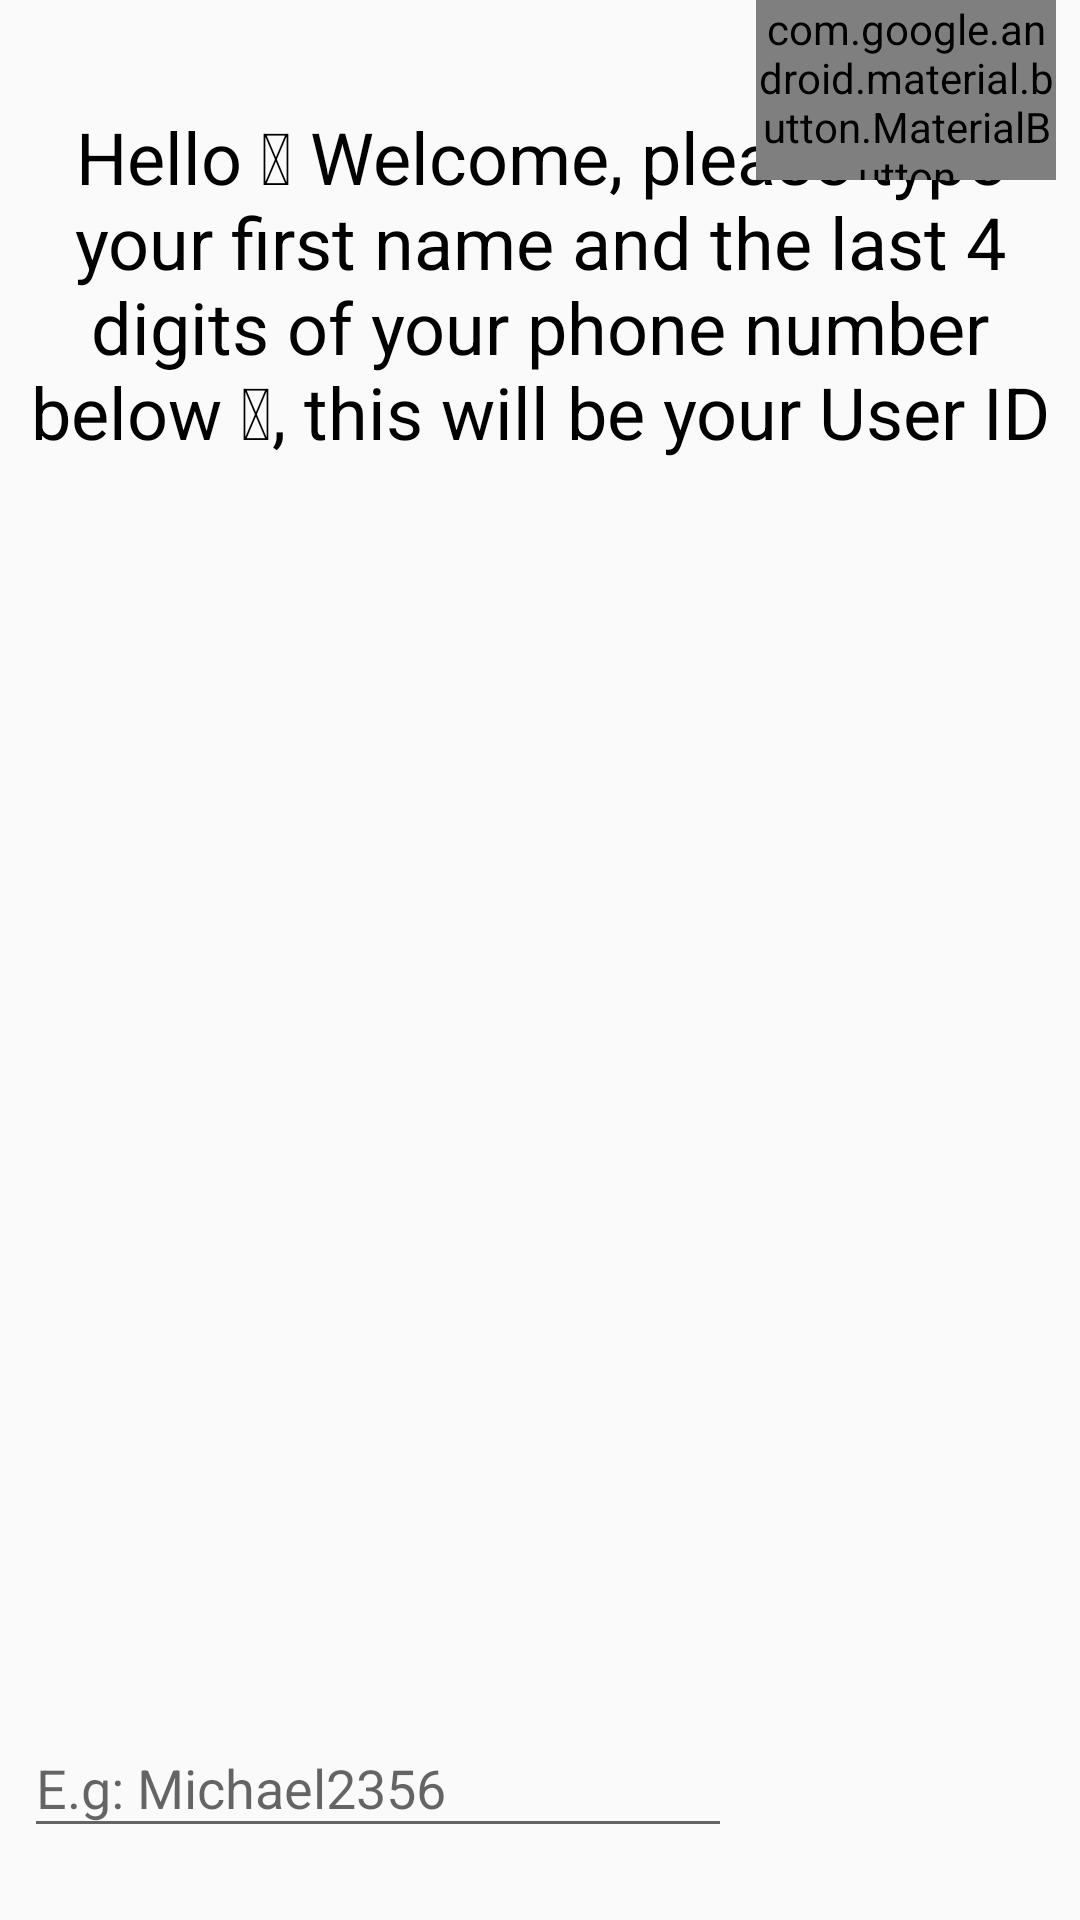

The Android layout XML behind this screen, and the referenced resources:
<!-- AndroidManifest.xml: application theme AppTheme -->
<!-- res/layout/fragment_home.xml -->
<?xml version="1.0" encoding="utf-8"?>
<androidx.constraintlayout.widget.ConstraintLayout xmlns:android="http://schemas.android.com/apk/res/android"
    xmlns:tools="http://schemas.android.com/tools"
    android:layout_width="match_parent"
    android:layout_height="match_parent"
    android:id="@+id/home_layout"
    xmlns:app="http://schemas.android.com/apk/res-auto"
    tools:context=".ui.home.HomeFragment">

    <androidx.constraintlayout.widget.Guideline
        android:id="@+id/guideline1"
        android:layout_width="wrap_content"
        android:layout_height="wrap_content"
        android:orientation="vertical"
        app:layout_constraintGuide_begin="8dp" />

    <androidx.constraintlayout.widget.Guideline
        android:id="@+id/guideline2"
        android:layout_width="wrap_content"
        android:layout_height="wrap_content"
        android:orientation="vertical"
        app:layout_constraintGuide_end="8dp" />

    <TextView
        android:layout_width="0dp"
        android:layout_height="wrap_content"
        android:layout_marginTop="36dp"
        android:text="@string/welcome_text"
        android:textAlignment="center"
        android:textSize="24sp"
        android:textColor="@color/colorTextBlack"
        app:layout_constraintStart_toStartOf="@id/guideline1"
        app:layout_constraintEnd_toEndOf="@id/guideline2"
        app:layout_constraintTop_toTopOf="parent" />

    <com.google.android.material.textfield.TextInputLayout
        android:id="@+id/id_input_layout"
        style="@style/Widget.ChatPadi.TextInputLayout"
        android:layout_width="0dp"
        app:cornerRadius="16dp"
        android:layout_marginEnd="8dp"
        android:layout_marginBottom="24dp"
        android:layout_height="wrap_content"
        android:hint="@string/id_hint"
        app:layout_constraintEnd_toStartOf="@id/chat_button"
        app:layout_constraintStart_toStartOf="@id/guideline1"
        app:layout_constraintBottom_toBottomOf="parent">

        <com.google.android.material.textfield.TextInputEditText
            android:id="@+id/id_input_editText"
            android:layout_width="match_parent"
            android:layout_height="wrap_content"
            android:inputType="text"
            android:maxLines="1" />
    </com.google.android.material.textfield.TextInputLayout>

    <com.google.android.material.button.MaterialButton
        android:id="@+id/chat_button"
        style="@style/Widget.ChatPadi.Button"
        android:layout_width="100dp"
        android:layout_height="60dp"
        android:text="@string/chat"
        app:cornerRadius="8dp"
        android:textAllCaps="false"
        android:textColor="@color/colorTextWhite"
        app:layout_constraintBaseline_toBaselineOf="@id/id_input_layout"
        app:layout_constraintEnd_toEndOf="@id/guideline2"
        app:layout_constraintTop_toTopOf="@id/id_input_layout"
        app:layout_constraintBottom_toBottomOf="@id/id_input_layout"/>

</androidx.constraintlayout.widget.ConstraintLayout>
<!-- resources referenced by this layout -->
<resources>
  <color name="colorTextBlack">#000000</color>
  <color name="colorTextWhite">#ffffff</color>
  <string name="chat">Chat</string>
  <string name="id_hint">E.g: Michael2356</string>
  <string name="welcome_text">Hello 👋 Welcome, please type your first name and the last 4 digits of your phone number below 👇,
          this will be your User ID</string>
  <style name="AppTheme" parent="Theme.AppCompat.Light.DarkActionBar">
          
          <item name="colorPrimary">@color/colorPrimary</item>
          <item name="colorPrimaryDark">@color/colorPrimaryDark</item>
          <item name="colorAccent">@color/colorAccent</item>
      </style>
  <color name="colorPrimary">#1976d2</color>
  <color name="colorPrimaryDark">#004ba0</color>
  <color name="colorAccent">#63a4ff</color>
</resources>
